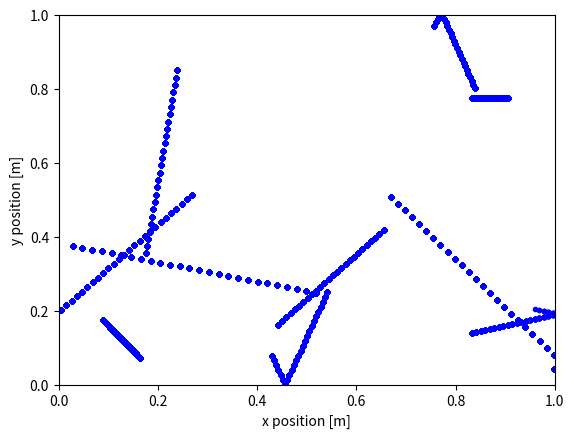

The matplotlib source for this figure:
"""
Task 3 (30 pts): We will extend the previous program to an arbitrary number of particles. 
                
    1. Copy everything in task 2 here, and replace the initial setup block with the block of code below. 
    Here you'll encounter a new function, np.random.uniform(a,b), which creates a random number between a an b.
    You'll won't need to modify this block.
                
    2. Comment on what this block is trying to achieve physically.
                
    3. Modify your code to extend the simulation to 10 particles, using a for loop over particles like in task 2. 
    (Duplicating the same simulation code 10 times for the 10 particles without using a for loop is not allowed.)
    
    Your trajectory plot will probably gets quite messy. Decrease the total simluation time from 5s to 0.5s
    to visualize just a short time after the simulation started.
                
    4. Add proper xlabels and ylabel as usual.
                
EXPECTED OUTCOME: A trajectory plot of 10 particles.

"""

import numpy as np
import matplotlib.pyplot as plt

# Setup simulation parameters
dt = 0.02
t_range = np.arange(0, 0.5,dt)

xbox = 1.0 # The upper bound of our box along x
ybox = 1.0 # The upper bound of our box along y

# creating the lists
xpos_list = []
ypos_list = []

# Setup starting configuration of the system
nparticles = 10 
xpos_all =[np.random.uniform(0, xbox)  for i in range(nparticles)  ] 
xvel_all= [np.random.uniform(-1,1   )  for i in range(nparticles)  ] 
ypos_all =[np.random.uniform(0, ybox)  for i in range(nparticles)  ]
yvel_all =[np.random.uniform(-1,1   )  for i in range(nparticles)  ] 

# The starting configuration of the system defines the numer of particles
# and randomizes the trajactory of the particle by randomizing the xpos, ypos, xvel, yvel
# where xbox and  ybox define the bounds of the particle.


########################################################################
def move(xpos, xvel, ypos, yvel): 
    xpos += xvel * dt
    ypos += yvel * dt
    if xpos < 0:
        xvel = -xvel
    if xpos > 1:
        xvel = -xvel
    if ypos < 0:
        yvel = -yvel
    if ypos > 1:
        yvel = -yvel
    return xpos, xvel, ypos, yvel
####################################################

for i in range(nparticles):
    for t in t_range:
        xpos_all[i], xvel_all[i], ypos_all[i], yvel_all[i] = move( xpos_all[i], xvel_all[i], ypos_all[i], yvel_all[i])
        xpos_list.append(xpos_all)
        ypos_list.append(ypos_all)
        plt.plot(xpos_list, ypos_list, 'b.') # Why do only dots work?

plt.ylim(0,1)
plt.xlim(0,1)
plt.xlabel("x position [m]")
plt.ylabel("y position [m]")
plt.show()

# Everything works here. ✔
# 100/100
